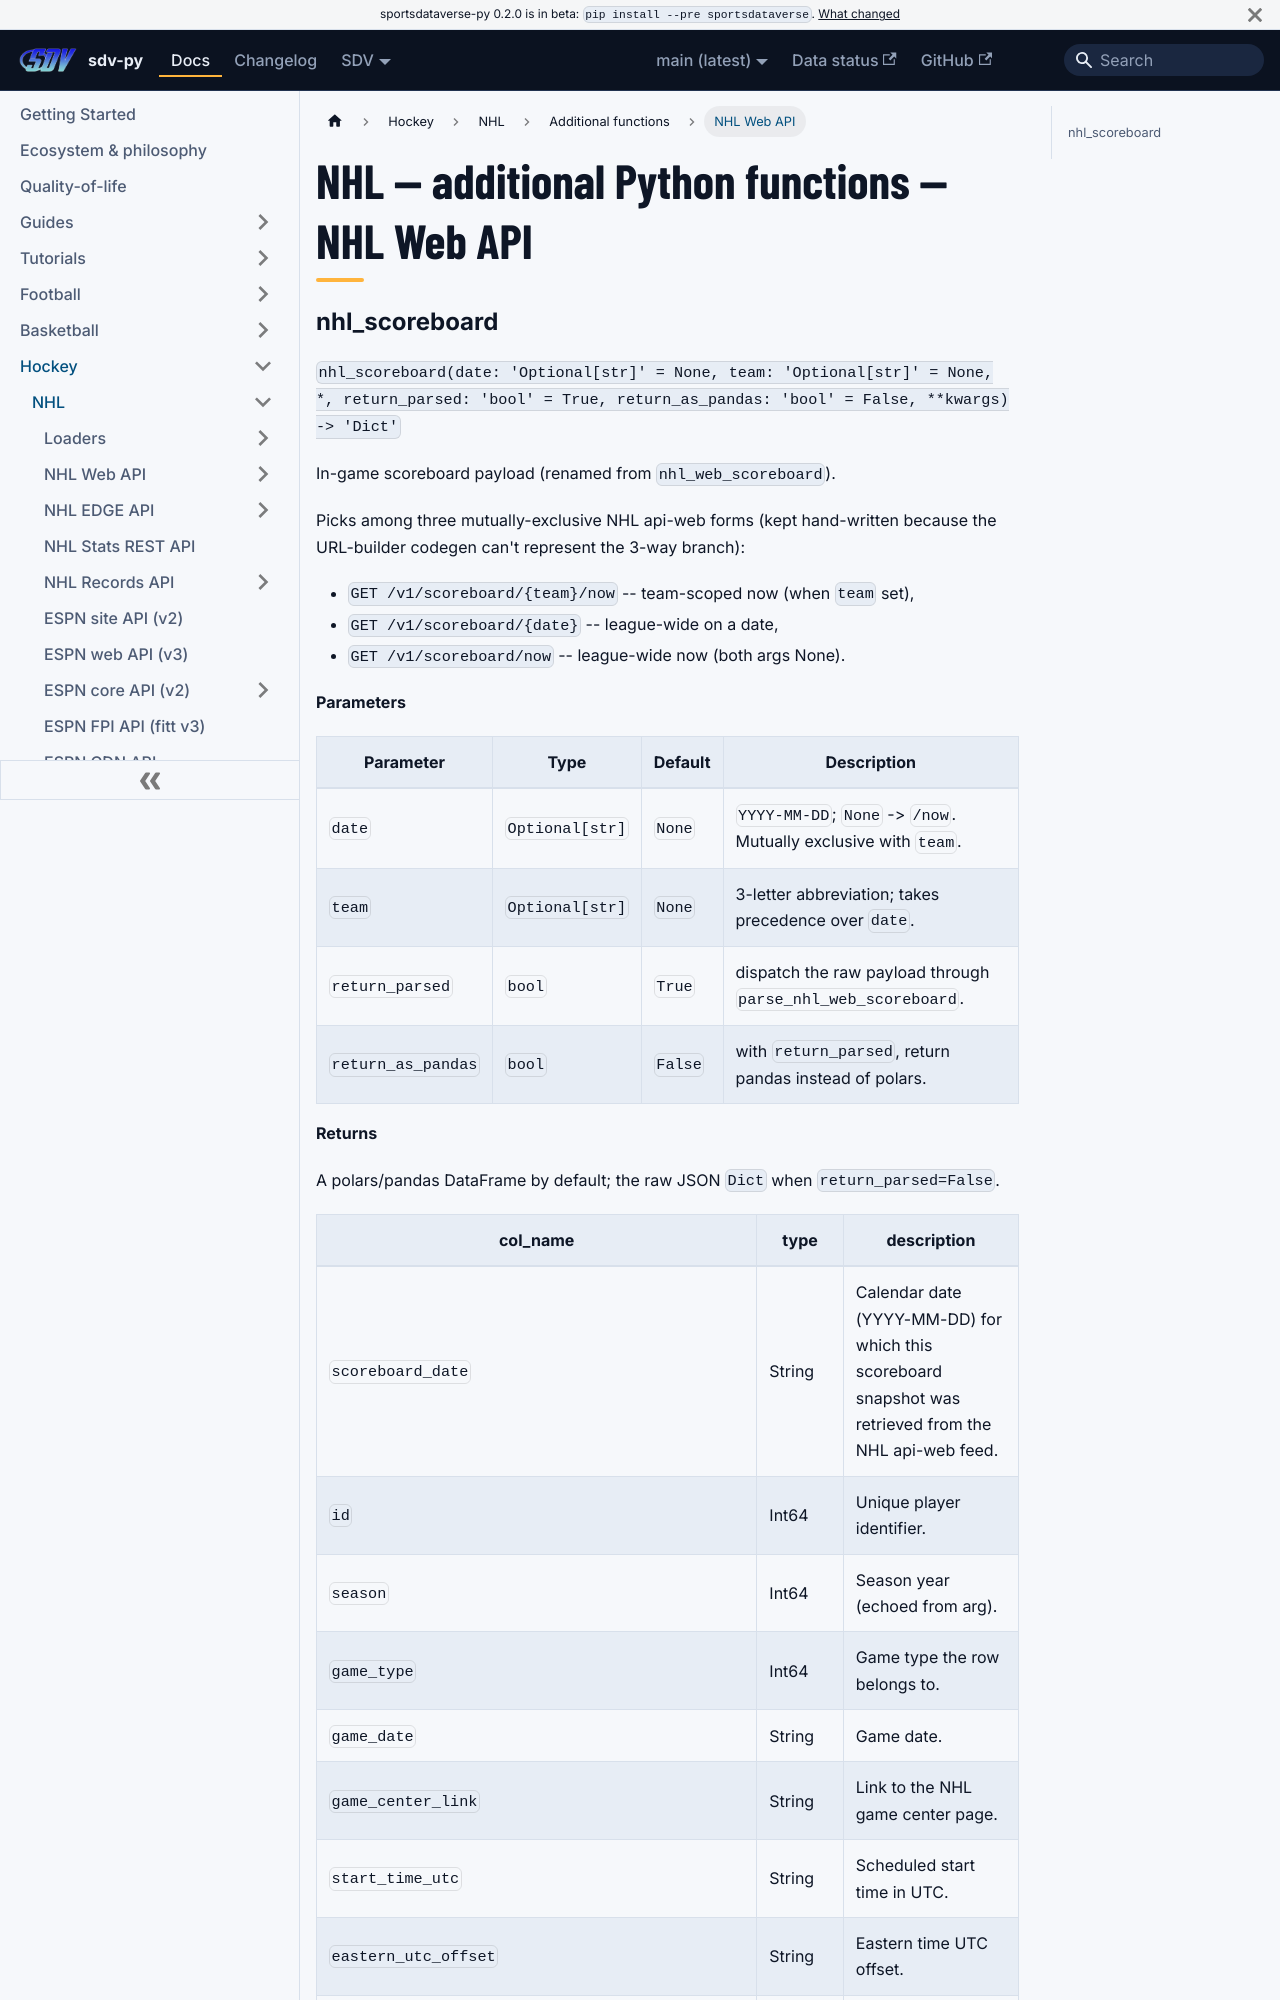

repository: sportsdataverse/sportsdataverse-py · page: docs/nhl/reference/additional/nhl-web-api/index.html · generator: docusaurus

---
title: "NHL — additional Python functions — NHL Web API"
sidebar_label: "NHL Web API"
sidebar_position: 3
description: "NHL — additional Python functions — NHL Web API — function reference in sdv-py, the SportsDataverse Python package."
---
# NHL — additional Python functions — NHL Web API
